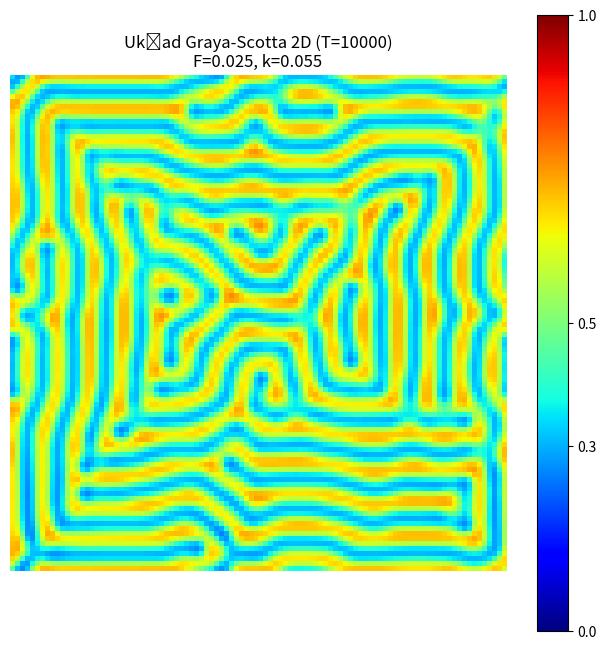

Generate this figure with matplotlib:
import numpy as np
import matplotlib.pyplot as plt

# --- Parametry symulacji 2D [cite: 70] ---
N = 100
dx = 0.02
dt = 1.0
T_max = 10000  # Czas symulacji

# Parametry modelu (można zmieniać wg )
# Przykładowy ciekawy zestaw (spot replication / coral):
Du = 2e-5
Dv = 1e-5
F = 0.025   # Możesz zmienić na np. 0.025, 0.04 etc.
k = 0.055   # Możesz zmienić na np. 0.055, 0.06 etc.

# --- Inicjalizacja tablic 2D [cite: 73, 74] ---
u = np.ones((N, N))
v = np.zeros((N, N))

# Warunki początkowe - kwadrat szumu w środku [cite: 75, 76, 77, 78, 79]
N1 = N // 4
N2 = 3 * N // 4
# Perturbacja
u[N1:N2+1, N1:N2+1] = 0.4 + np.random.rand(N2-N1+1, N2-N1+1) * 0.2
v[N1:N2+1, N1:N2+1] = 0.2 + np.random.rand(N2-N1+1, N2-N1+1) * 0.2

# --- Pętla symulacji ---
steps = int(T_max / dt)
print(f"Symulacja 2D: F={F}, k={k}. Liczba kroków: {steps}")

for step in range(steps + 1):
    # Obliczenie Laplasjanu 2D przy użyciu np.roll [cite: 138, 139]
    # Suma sąsiadów (góra, dół, lewo, prawo) - 4*środek
    # roll(axis=0) przesuwa wiersze (góra/dół), roll(axis=1) przesuwa kolumny (lewo/prawo)
    lap_u = (np.roll(u, 1, axis=0) + np.roll(u, -1, axis=0) +
             np.roll(u, 1, axis=1) + np.roll(u, -1, axis=1) - 4*u) / (dx**2)
             
    lap_v = (np.roll(v, 1, axis=0) + np.roll(v, -1, axis=0) +
             np.roll(v, 1, axis=1) + np.roll(v, -1, axis=1) - 4*v) / (dx**2)
    
    # Reakcja 
    uvv = u * v**2
    du = Du * lap_u - uvv + F * (1 - u)
    dv = Dv * lap_v + uvv - (F + k) * v
    
    # Aktualizacja metodą Eulera
    u += du * dt
    v += dv * dt
    
    # Opcjonalnie: prosty pasek postępu
    if step % 1000 == 0:
        print(f"Krok {step}/{steps}...")

# --- Wizualizacja końcowego stanu [cite: 113-120] ---
plt.figure(figsize=(8, 8))
# Używamy interpolacji 'nearest' i limitów 0-1 zgodnie z instrukcją
im = plt.imshow(u, cmap='jet', interpolation='nearest', vmin=0, vmax=1) # 'jet' lub 'spectral' dobrze oddaje kolory z PDF
plt.colorbar(im, ticks=[0, 0.3, 0.5, 1], orientation='vertical')
plt.title(f'Układ Graya-Scotta 2D (T={T_max})\nF={F}, k={k}')
plt.axis('off') # Ukrycie osi dla czystszego obrazu
plt.show()